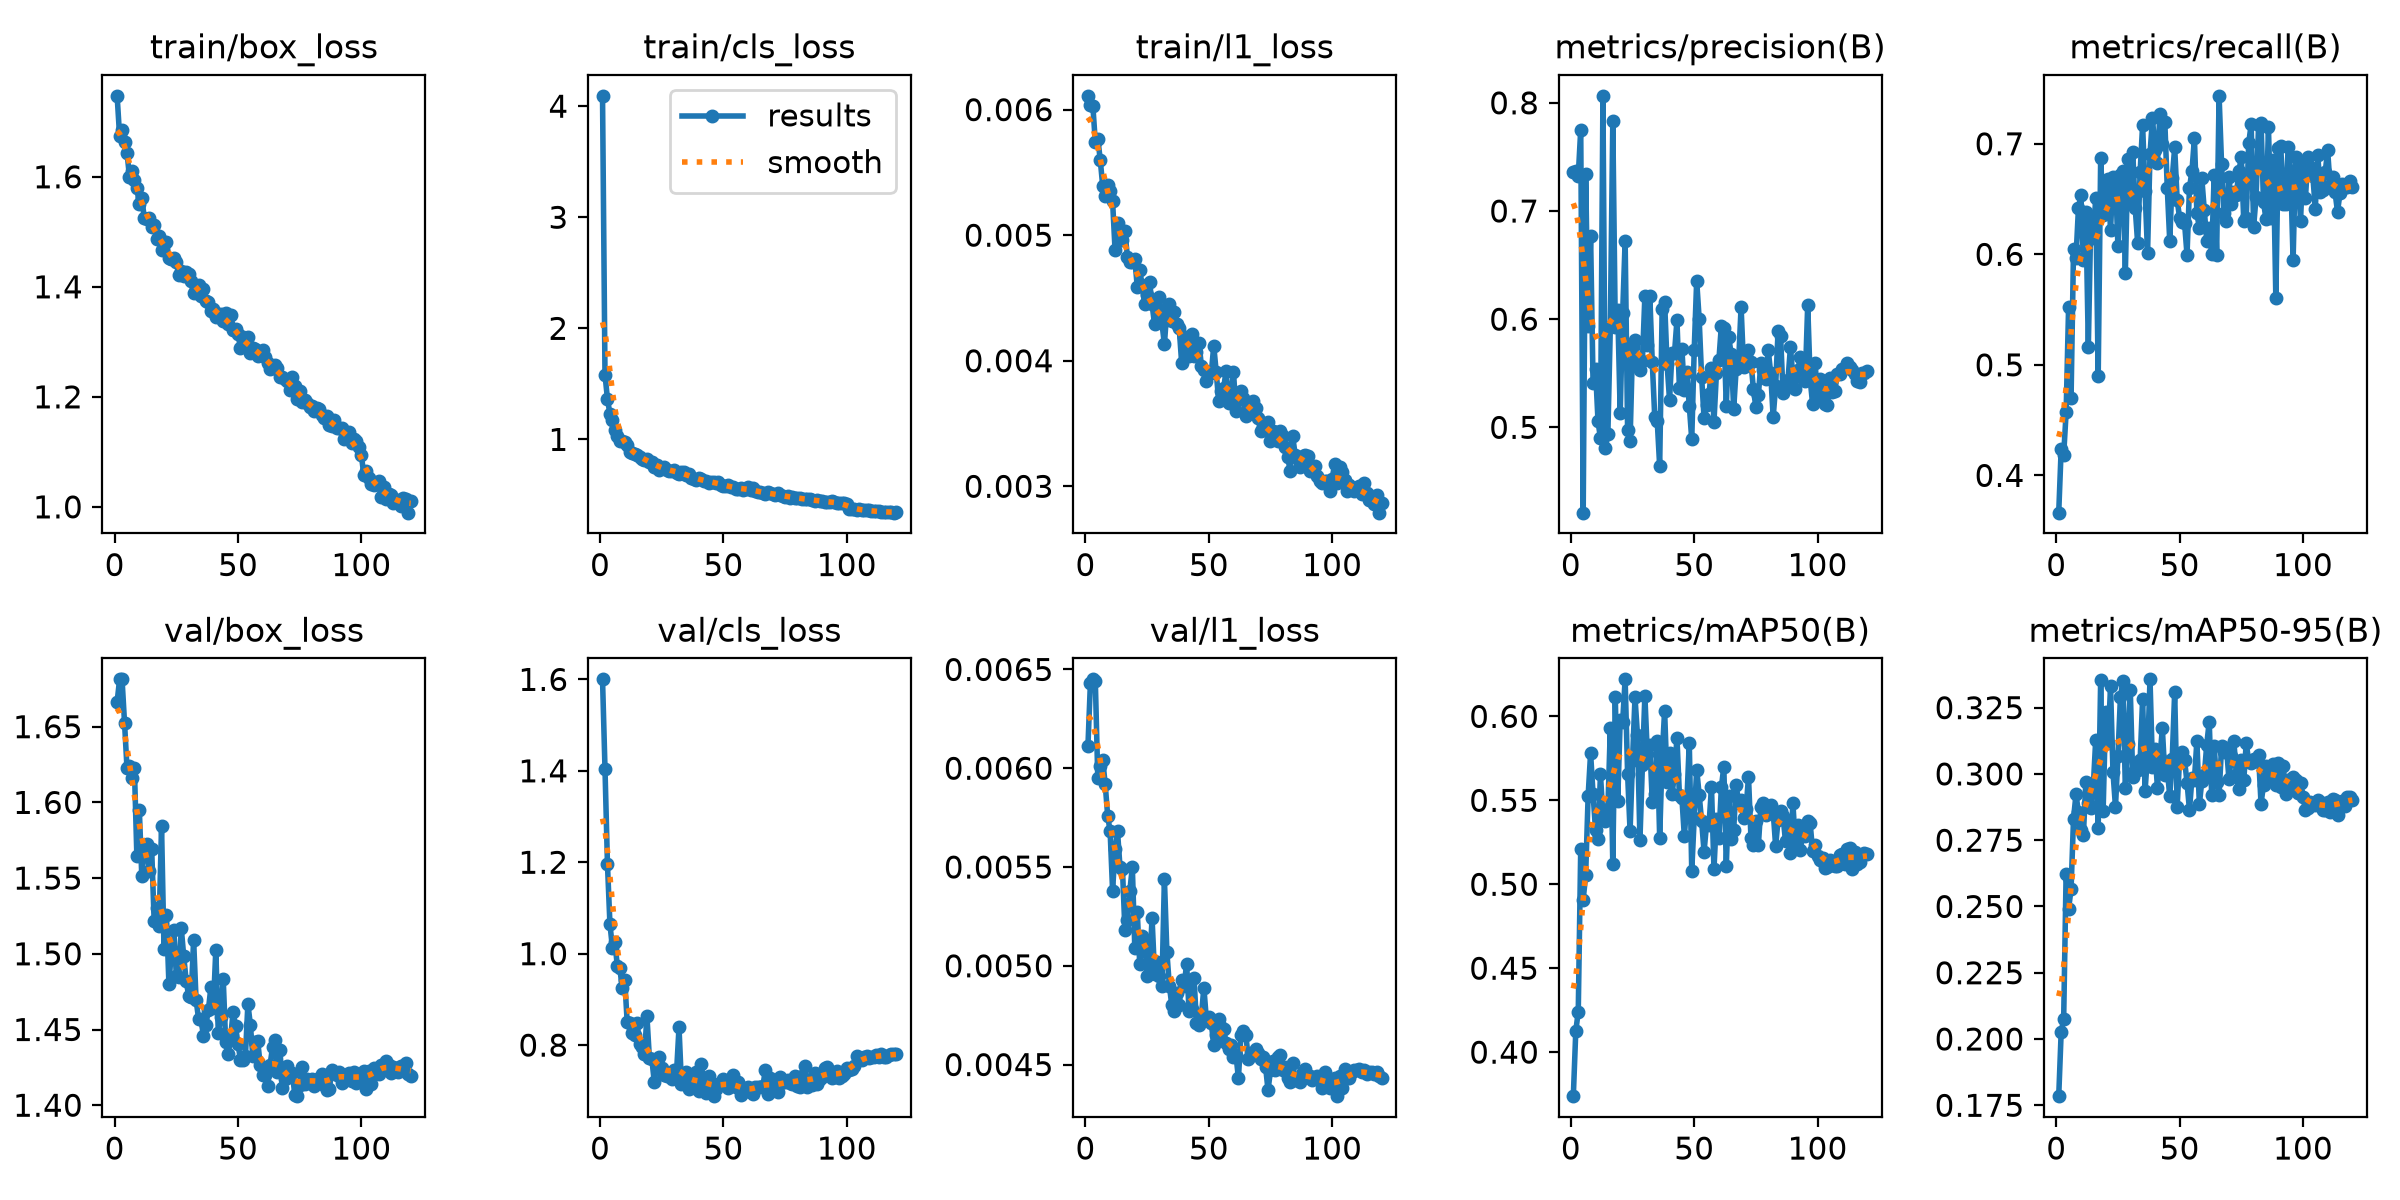

Data behind this chart, as committed beside it:
epoch, time, train/box_loss, train/cls_loss, train/l1_loss, metrics/precision(B), metrics/recall(B), metrics/mAP50(B), metrics/mAP50-95(B), val/box_loss, val/cls_loss, val/l1_loss, lr/pg0, lr/pg1, lr/pg2
1, 24.69, 1.747, 4.093, 0.00611, 0.7364, 0.3663, 0.3738, 0.1784, 1.666, 1.6, 0.00611, 0.0004728, 0.0004728, 0.0004728
2, 41.84, 1.674, 1.583, 0.00604, 0.7371, 0.4243, 0.4126, 0.2028, 1.681, 1.404, 0.00643, 0.0009413, 0.0009413, 0.0009413
3, 60.49, 1.685, 1.364, 0.00603, 0.7324, 0.4184, 0.4241, 0.2074, 1.681, 1.196, 0.00645, 0.001402, 0.001402, 0.001402
4, 78.99, 1.663, 1.23, 0.00574, 0.7752, 0.457, 0.5211, 0.2624, 1.653, 1.065, 0.00644, 0.001394, 0.001394, 0.001394
5, 96.35, 1.644, 1.171, 0.00577, 0.4211, 0.5523, 0.4909, 0.249, 1.623, 1.013, 0.00595, 0.001382, 0.001382, 0.001382
6, 116.7, 1.6, 1.085, 0.0056, 0.734, 0.4696, 0.5055, 0.2566, 1.624, 1.026, 0.00601, 0.00137, 0.00137, 0.00137
7, 132.3, 1.611, 1.028, 0.00539, 0.5933, 0.6045, 0.5525, 0.2831, 1.616, 0.9733, 0.00604, 0.001358, 0.001358, 0.001358
8, 152.5, 1.594, 0.9876, 0.00531, 0.6771, 0.5967, 0.5781, 0.2923, 1.623, 0.968, 0.00592, 0.001346, 0.001346, 0.001346
9, 173.8, 1.58, 0.9896, 0.0054, 0.5407, 0.6422, 0.5538, 0.2855, 1.565, 0.9252, 0.00576, 0.001335, 0.001335, 0.001335
10, 193.5, 1.55, 0.979, 0.00535, 0.5541, 0.6534, 0.5323, 0.2787, 1.595, 0.9431, 0.00568, 0.001323, 0.001323, 0.001323
11, 211.3, 1.562, 0.9486, 0.00527, 0.5058, 0.5948, 0.5269, 0.2771, 1.551, 0.85, 0.00538, 0.001311, 0.001311, 0.001311
12, 230.5, 1.525, 0.8857, 0.00488, 0.4898, 0.638, 0.5655, 0.2971, 1.57, 0.8485, 0.00559, 0.001299, 0.001299, 0.001299
13, 247.5, 1.523, 0.8783, 0.0051, 0.8065, 0.5161, 0.5405, 0.289, 1.573, 0.827, 0.00568, 0.001288, 0.001288, 0.001288
14, 266.2, 1.525, 0.8703, 0.00496, 0.4809, 0.6319, 0.5379, 0.2872, 1.555, 0.8212, 0.0055, 0.001276, 0.001276, 0.001276
15, 288.4, 1.509, 0.8631, 0.00496, 0.4935, 0.6143, 0.5446, 0.2951, 1.57, 0.8477, 0.00549, 0.001264, 0.001264, 0.001264
16, 308.9, 1.512, 0.8387, 0.00503, 0.5932, 0.6512, 0.593, 0.313, 1.522, 0.8026, 0.00518, 0.001252, 0.001252, 0.001252
17, 325.5, 1.487, 0.8252, 0.00483, 0.7829, 0.4898, 0.5121, 0.2797, 1.53, 0.7948, 0.00523, 0.00124, 0.00124, 0.00124
18, 341, 1.493, 0.8112, 0.00479, 0.5928, 0.6869, 0.6118, 0.3356, 1.518, 0.7795, 0.00538, 0.001229, 0.001229, 0.001229
19, 355.7, 1.467, 0.8266, 0.00479, 0.6087, 0.6357, 0.5496, 0.286, 1.585, 0.8631, 0.0055, 0.001217, 0.001217, 0.001217
20, 370.1, 1.481, 0.7947, 0.00481, 0.5131, 0.6603, 0.5979, 0.3233, 1.503, 0.7711, 0.00509, 0.001205, 0.001205, 0.001205
21, 384.5, 1.482, 0.7975, 0.00459, 0.6055, 0.6679, 0.5969, 0.3118, 1.525, 0.7688, 0.00527, 0.001193, 0.001193, 0.001193
22, 398.8, 1.453, 0.7556, 0.00472, 0.6725, 0.6222, 0.6221, 0.333, 1.48, 0.7187, 0.00501, 0.001181, 0.001181, 0.001181
23, 413, 1.451, 0.7716, 0.0046, 0.4973, 0.6703, 0.5657, 0.3006, 1.503, 0.7615, 0.00515, 0.00117, 0.00117, 0.00117
24, 427.1, 1.452, 0.7279, 0.00445, 0.4878, 0.6683, 0.5318, 0.2876, 1.516, 0.7748, 0.00513, 0.001158, 0.001158, 0.001158
25, 441.5, 1.445, 0.7403, 0.00452, 0.5738, 0.6073, 0.5741, 0.3066, 1.486, 0.7489, 0.00495, 0.001146, 0.001146, 0.001146
26, 455.7, 1.422, 0.751, 0.00463, 0.5811, 0.6717, 0.6114, 0.3288, 1.485, 0.7338, 0.005, 0.001134, 0.001134, 0.001134
27, 469.8, 1.429, 0.7249, 0.00445, 0.5605, 0.6751, 0.5887, 0.3351, 1.517, 0.7327, 0.00524, 0.001122, 0.001122, 0.001122
28, 484.3, 1.42, 0.7163, 0.00429, 0.553, 0.5831, 0.5264, 0.2948, 1.498, 0.7338, 0.00496, 0.001111, 0.001111, 0.001111
29, 498.5, 1.428, 0.7197, 0.00432, 0.561, 0.6859, 0.5708, 0.3114, 1.482, 0.7256, 0.00502, 0.001099, 0.001099, 0.001099
30, 513, 1.423, 0.7287, 0.00451, 0.6215, 0.6499, 0.6124, 0.3318, 1.472, 0.7465, 0.00495, 0.001087, 0.001087, 0.001087
31, 531.9, 1.411, 0.6938, 0.0043, 0.5765, 0.6927, 0.5774, 0.2988, 1.471, 0.7401, 0.0049, 0.001075, 0.001075, 0.001075
32, 547.3, 1.389, 0.6905, 0.00413, 0.6214, 0.6418, 0.5832, 0.3014, 1.509, 0.8388, 0.00544, 0.001064, 0.001064, 0.001064
33, 561.6, 1.399, 0.7103, 0.00441, 0.5603, 0.61, 0.5491, 0.3014, 1.47, 0.714, 0.00507, 0.001052, 0.001052, 0.001052
34, 575.8, 1.403, 0.7021, 0.00445, 0.5096, 0.6747, 0.5539, 0.3052, 1.457, 0.7187, 0.0049, 0.00104, 0.00104, 0.00104
35, 590.1, 1.383, 0.6828, 0.00432, 0.5061, 0.7169, 0.5851, 0.3283, 1.457, 0.7411, 0.0048, 0.001028, 0.001028, 0.001028
36, 604.2, 1.396, 0.6856, 0.00439, 0.4642, 0.6573, 0.5277, 0.2936, 1.446, 0.7047, 0.00477, 0.001016, 0.001016, 0.001016
37, 618.3, 1.375, 0.6526, 0.00429, 0.6094, 0.6008, 0.5758, 0.3074, 1.453, 0.7208, 0.00486, 0.001005, 0.001005, 0.001005
38, 632.4, 1.372, 0.6427, 0.00426, 0.6162, 0.6906, 0.6034, 0.3357, 1.463, 0.7081, 0.0048, 0.0009928, 0.0009928, 0.0009928
39, 646.5, 1.356, 0.6372, 0.00398, 0.5583, 0.7232, 0.5609, 0.3028, 1.478, 0.7418, 0.00493, 0.000981, 0.000981, 0.000981
40, 660.6, 1.36, 0.6544, 0.00419, 0.5254, 0.6943, 0.5782, 0.3093, 1.464, 0.6989, 0.0049, 0.0009692, 0.0009692, 0.0009692
41, 674.8, 1.345, 0.6436, 0.00419, 0.569, 0.683, 0.5535, 0.2949, 1.503, 0.7579, 0.00501, 0.0009574, 0.0009574, 0.0009574
42, 689.3, 1.351, 0.6239, 0.00404, 0.5684, 0.7265, 0.5657, 0.3058, 1.448, 0.7201, 0.00477, 0.0009456, 0.0009456, 0.0009456
43, 703.7, 1.35, 0.6224, 0.00421, 0.5989, 0.7001, 0.5872, 0.3172, 1.458, 0.695, 0.00478, 0.0009339, 0.0009339, 0.0009339
44, 717.7, 1.338, 0.6103, 0.00404, 0.5366, 0.72, 0.5531, 0.2996, 1.484, 0.7335, 0.00494, 0.0009221, 0.0009221, 0.0009221
45, 731.9, 1.352, 0.6193, 0.00407, 0.5725, 0.6599, 0.5516, 0.3016, 1.442, 0.7157, 0.00471, 0.0009103, 0.0009103, 0.0009103
46, 746, 1.332, 0.6175, 0.00414, 0.5342, 0.6119, 0.5285, 0.2917, 1.434, 0.6884, 0.0047, 0.0008985, 0.0008985, 0.0008985
47, 760.2, 1.348, 0.6115, 0.00396, 0.5516, 0.6687, 0.5487, 0.3057, 1.444, 0.7033, 0.00475, 0.0008867, 0.0008867, 0.0008867
48, 774.6, 1.322, 0.6146, 0.00393, 0.5201, 0.6967, 0.5844, 0.331, 1.462, 0.7149, 0.00489, 0.0008749, 0.0008749, 0.0008749
49, 788.7, 1.322, 0.5883, 0.00384, 0.4888, 0.6494, 0.5078, 0.2876, 1.452, 0.718, 0.00473, 0.0008631, 0.0008631, 0.0008631
50, 802.7, 1.315, 0.5838, 0.0039, 0.5718, 0.6329, 0.5396, 0.3061, 1.44, 0.7257, 0.00474, 0.0008513, 0.0008513, 0.0008513
51, 816.9, 1.288, 0.5763, 0.0039, 0.6355, 0.6289, 0.5684, 0.3083, 1.43, 0.7123, 0.00471, 0.0008395, 0.0008395, 0.0008395
52, 831.2, 1.308, 0.5867, 0.00412, 0.6005, 0.6284, 0.5534, 0.3052, 1.43, 0.7065, 0.0046, 0.0008277, 0.0008277, 0.0008277
53, 845.4, 1.296, 0.5759, 0.00391, 0.5467, 0.5995, 0.5375, 0.2968, 1.432, 0.712, 0.00465, 0.000816, 0.000816, 0.000816
54, 859.7, 1.309, 0.5681, 0.00368, 0.5082, 0.6603, 0.5194, 0.2863, 1.467, 0.7341, 0.00473, 0.0008042, 0.0008042, 0.0008042
55, 874.1, 1.28, 0.5567, 0.00376, 0.5203, 0.6754, 0.536, 0.2985, 1.453, 0.7091, 0.00469, 0.0007924, 0.0007924, 0.0007924
56, 888.1, 1.289, 0.5555, 0.00378, 0.5305, 0.705, 0.5356, 0.2979, 1.433, 0.7192, 0.00468, 0.0007806, 0.0007806, 0.0007806
57, 902.2, 1.288, 0.5612, 0.00392, 0.5545, 0.6371, 0.558, 0.3125, 1.442, 0.6919, 0.00461, 0.0007688, 0.0007688, 0.0007688
58, 916.2, 1.274, 0.5441, 0.00366, 0.5049, 0.6239, 0.509, 0.2885, 1.442, 0.7065, 0.00458, 0.000757, 0.000757, 0.000757
59, 930.3, 1.279, 0.549, 0.00372, 0.5498, 0.6687, 0.539, 0.2974, 1.426, 0.6992, 0.0046, 0.0007452, 0.0007452, 0.0007452
60, 944.4, 1.285, 0.5705, 0.00391, 0.562, 0.64, 0.5276, 0.2995, 1.42, 0.7087, 0.00454, 0.0007334, 0.0007334, 0.0007334
... 60 more rows
